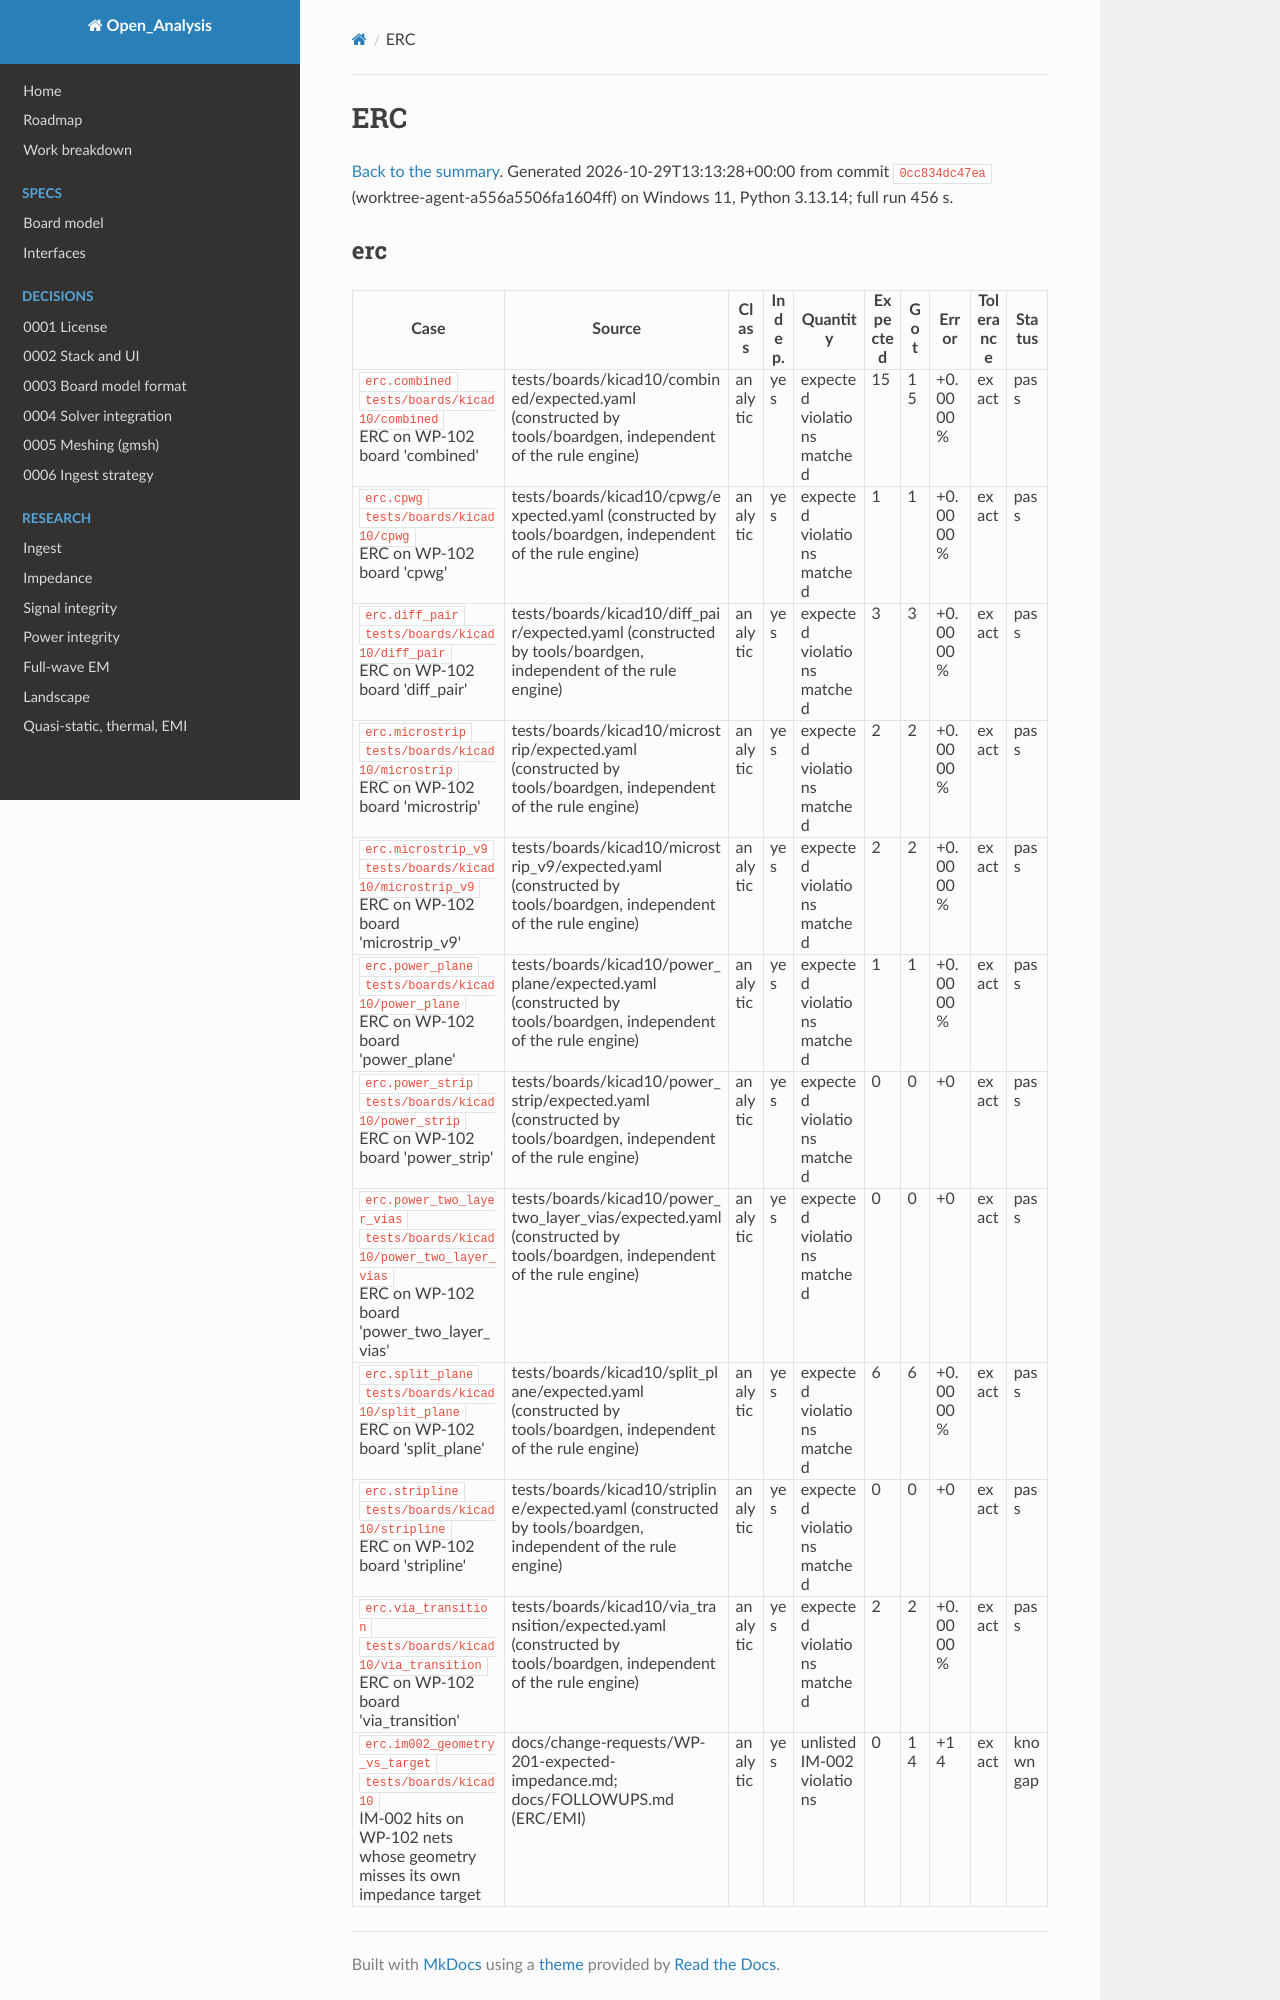

repository: C-My-Code/Open_Analysis · page: validation/erc/index.html · generator: mkdocs

# ERC

[Back to the summary](index.md). Generated 2026-10-29T13:13:28+00:00 from commit `0cc834dc47ea` (worktree-agent-a556a5506fa1604ff) on Windows 11, Python 3.13.14; full run 456 s.

## erc

| Case | Source | Class | Indep. | Quantity | Expected | Got | Error | Tolerance | Status |
|---|---|---|---|---|---|---|---|---|---|
| `erc.combined`<br>`tests/boards/kicad10/combined`<br>ERC on WP-102 board 'combined' | tests/boards/kicad10/combined/expected.yaml (constructed by tools/boardgen, independent of the rule engine) | analytic | yes | expected violations matched | 15 | 15 | +0.0000 % | exact | pass |
| `erc.cpwg`<br>`tests/boards/kicad10/cpwg`<br>ERC on WP-102 board 'cpwg' | tests/boards/kicad10/cpwg/expected.yaml (constructed by tools/boardgen, independent of the rule engine) | analytic | yes | expected violations matched | 1 | 1 | +0.0000 % | exact | pass |
| `erc.diff_pair`<br>`tests/boards/kicad10/diff_pair`<br>ERC on WP-102 board 'diff_pair' | tests/boards/kicad10/diff_pair/expected.yaml (constructed by tools/boardgen, independent of the rule engine) | analytic | yes | expected violations matched | 3 | 3 | +0.0000 % | exact | pass |
| `erc.microstrip`<br>`tests/boards/kicad10/microstrip`<br>ERC on WP-102 board 'microstrip' | tests/boards/kicad10/microstrip/expected.yaml (constructed by tools/boardgen, independent of the rule engine) | analytic | yes | expected violations matched | 2 | 2 | +0.0000 % | exact | pass |
| `erc.microstrip_v9`<br>`tests/boards/kicad10/microstrip_v9`<br>ERC on WP-102 board 'microstrip_v9' | tests/boards/kicad10/microstrip_v9/expected.yaml (constructed by tools/boardgen, independent of the rule engine) | analytic | yes | expected violations matched | 2 | 2 | +0.0000 % | exact | pass |
| `erc.power_plane`<br>`tests/boards/kicad10/power_plane`<br>ERC on WP-102 board 'power_plane' | tests/boards/kicad10/power_plane/expected.yaml (constructed by tools/boardgen, independent of the rule engine) | analytic | yes | expected violations matched | 1 | 1 | +0.0000 % | exact | pass |
| `erc.power_strip`<br>`tests/boards/kicad10/power_strip`<br>ERC on WP-102 board 'power_strip' | tests/boards/kicad10/power_strip/expected.yaml (constructed by tools/boardgen, independent of the rule engine) | analytic | yes | expected violations matched | 0 | 0 | +0 | exact | pass |
| `erc.power_two_layer_vias`<br>`tests/boards/kicad10/power_two_layer_vias`<br>ERC on WP-102 board 'power_two_layer_vias' | tests/boards/kicad10/power_two_layer_vias/expected.yaml (constructed by tools/boardgen, independent of the rule engine) | analytic | yes | expected violations matched | 0 | 0 | +0 | exact | pass |
| `erc.split_plane`<br>`tests/boards/kicad10/split_plane`<br>ERC on WP-102 board 'split_plane' | tests/boards/kicad10/split_plane/expected.yaml (constructed by tools/boardgen, independent of the rule engine) | analytic | yes | expected violations matched | 6 | 6 | +0.0000 % | exact | pass |
| `erc.stripline`<br>`tests/boards/kicad10/stripline`<br>ERC on WP-102 board 'stripline' | tests/boards/kicad10/stripline/expected.yaml (constructed by tools/boardgen, independent of the rule engine) | analytic | yes | expected violations matched | 0 | 0 | +0 | exact | pass |
| `erc.via_transition`<br>`tests/boards/kicad10/via_transition`<br>ERC on WP-102 board 'via_transition' | tests/boards/kicad10/via_transition/expected.yaml (constructed by tools/boardgen, independent of the rule engine) | analytic | yes | expected violations matched | 2 | 2 | +0.0000 % | exact | pass |
| `erc.im002_geometry_vs_target`<br>`tests/boards/kicad10`<br>IM-002 hits on WP-102 nets whose geometry misses its own impedance target | docs/change-requests/WP-201-expected-impedance.md; docs/FOLLOWUPS.md (ERC/EMI) | analytic | yes | unlisted IM-002 violations | 0 | 14 | +14 | exact | known gap
